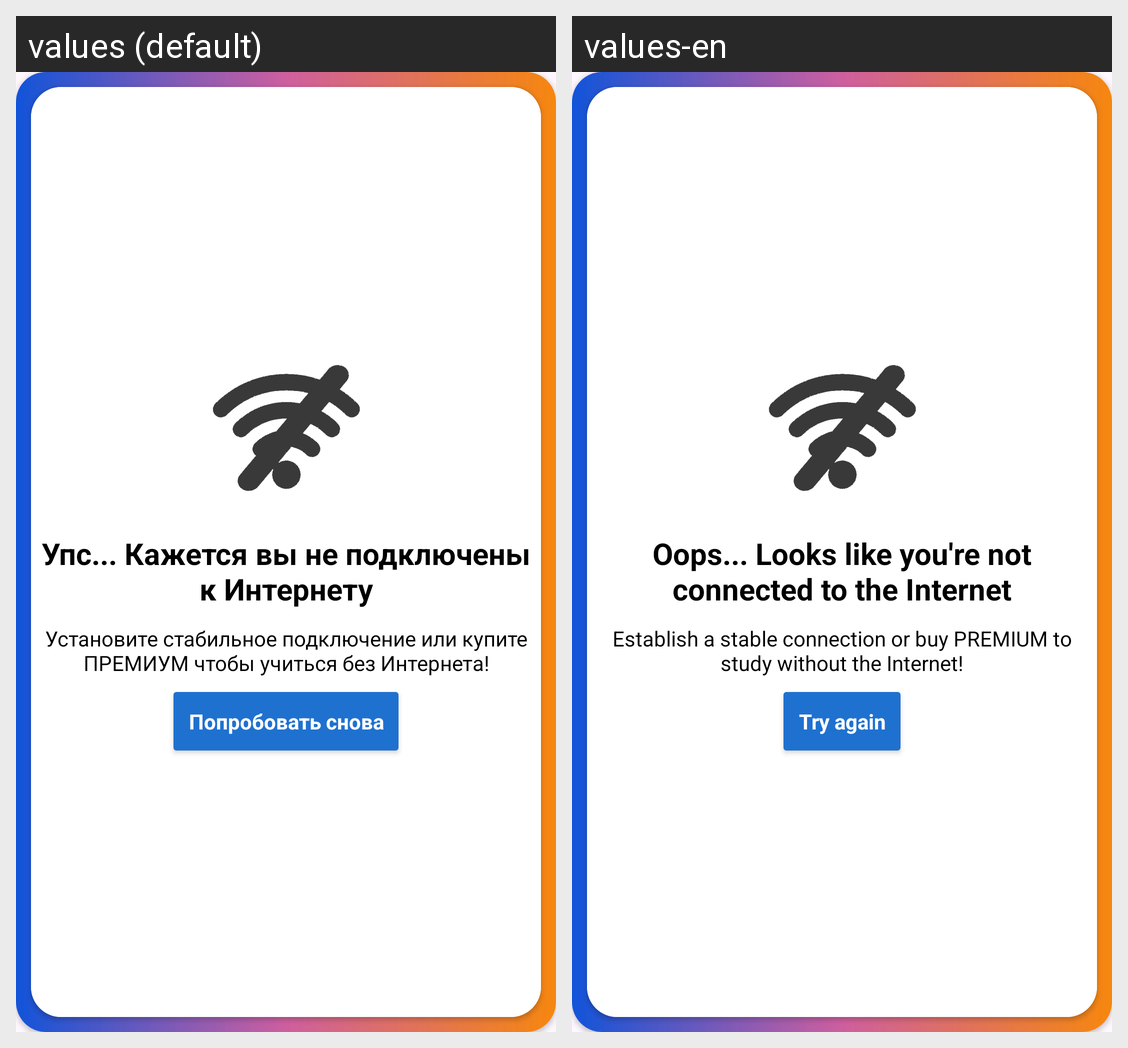

Locale-by-locale string values for the Android screen shown in this grid:
Android screen res/layout/not_network_error_dialog.xml rendered under 2 locales, left to right: values (default), values-en. Device: Nexus 5 (rendered at 1080×1920; each locale shown at half size, 540×960, under a caption strip naming it); theme Theme.AndroPediaGits.
Strings drawn on this screen, with the default value and each locale's value (text and hints the layout hard-codes, and strings that could not be matched under every locale, appear in the picture but are not listed):

not_connected_internet
  values: Упс... Кажется вы не подключены к Интернету
  values-en: Oops... Looks like you're not connected to the Internet

not_connected_internet_description
  values: Установите стабильное подключение или купите ПРЕМИУМ чтобы учиться без Интернета!
  values-en: Establish a stable connection or buy PREMIUM to study without the Internet!

try_again
  values: Попробовать снова
  values-en: Try again
